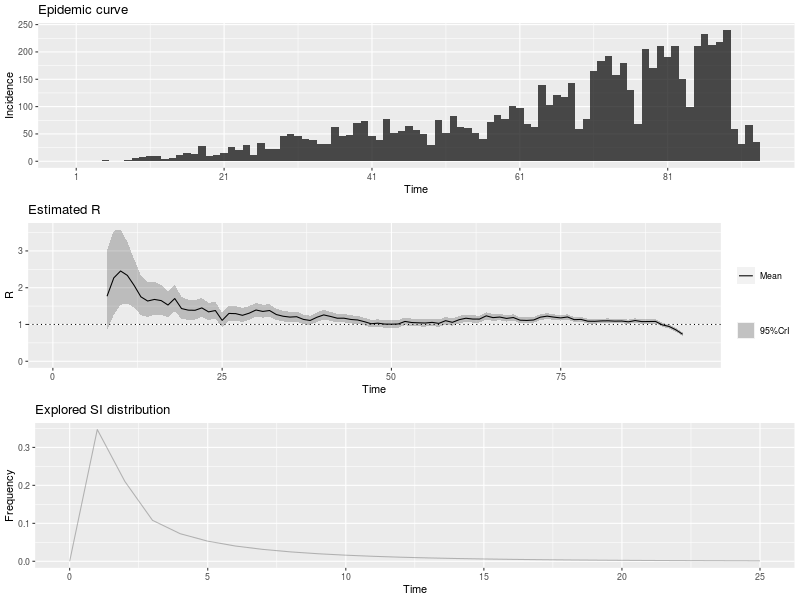

Source data for this figure (header and first rows):
, t_start, t_end, Mean(R), Std(R), Quantile.0.025(R), Quantile.0.05(R), Quantile.0.25(R), Median(R), Quantile.0.75(R), Quantile.0.95(R), Quantile.0.975(R)
1, 2, 8, 1.768, 0.5591, 0.8479, 0.9593, 1.366, 1.71, 2.107, 2.777, 3.021
2, 3, 9, 2.268, 0.5855, 1.269, 1.398, 1.85, 2.217, 2.63, 3.309, 3.551
3, 4, 10, 2.455, 0.5233, 1.538, 1.662, 2.084, 2.418, 2.784, 3.374, 3.582
4, 5, 11, 2.335, 0.4263, 1.575, 1.681, 2.035, 2.309, 2.607, 3.078, 3.242
5, 6, 12, 2.063, 0.3391, 1.452, 1.538, 1.825, 2.044, 2.28, 2.65, 2.779
6, 7, 13, 1.752, 0.2737, 1.257, 1.328, 1.561, 1.738, 1.928, 2.225, 2.328
7, 8, 14, 1.638, 0.2416, 1.199, 1.262, 1.47, 1.626, 1.794, 2.055, 2.144
8, 9, 15, 1.681, 0.2267, 1.267, 1.327, 1.524, 1.671, 1.828, 2.071, 2.154
9, 10, 16, 1.649, 0.2062, 1.27, 1.325, 1.506, 1.641, 1.783, 2.002, 2.077
10, 11, 17, 1.529, 0.1828, 1.192, 1.241, 1.402, 1.522, 1.648, 1.842, 1.907
11, 12, 18, 1.706, 0.1808, 1.37, 1.419, 1.58, 1.699, 1.824, 2.013, 2.078
12, 13, 19, 1.433, 0.1511, 1.153, 1.194, 1.329, 1.428, 1.532, 1.691, 1.744
13, 14, 20, 1.39, 0.1411, 1.127, 1.166, 1.292, 1.385, 1.482, 1.63, 1.68
14, 15, 21, 1.386, 0.1346, 1.135, 1.172, 1.293, 1.382, 1.475, 1.615, 1.662
15, 16, 22, 1.451, 0.1314, 1.205, 1.242, 1.36, 1.447, 1.537, 1.674, 1.719
16, 17, 23, 1.343, 0.1192, 1.119, 1.153, 1.261, 1.339, 1.421, 1.545, 1.586
17, 18, 24, 1.379, 0.1158, 1.162, 1.195, 1.3, 1.376, 1.456, 1.575, 1.615
18, 19, 25, 1.111, 0.09901, 0.9258, 0.9537, 1.043, 1.108, 1.176, 1.279, 1.314
19, 20, 26, 1.3, 0.1065, 1.1, 1.13, 1.227, 1.298, 1.371, 1.481, 1.517
20, 21, 27, 1.295, 0.1024, 1.102, 1.132, 1.225, 1.293, 1.363, 1.468, 1.504
21, 22, 28, 1.249, 0.09668, 1.067, 1.095, 1.183, 1.247, 1.313, 1.413, 1.446
22, 23, 29, 1.308, 0.09591, 1.127, 1.154, 1.242, 1.306, 1.371, 1.47, 1.503
23, 24, 30, 1.394, 0.09507, 1.214, 1.241, 1.329, 1.392, 1.457, 1.554, 1.586
24, 25, 31, 1.355, 0.08875, 1.186, 1.212, 1.294, 1.353, 1.413, 1.504, 1.534
25, 26, 32, 1.38, 0.0854, 1.217, 1.242, 1.321, 1.378, 1.436, 1.523, 1.552
26, 27, 33, 1.271, 0.0779, 1.122, 1.145, 1.217, 1.269, 1.322, 1.401, 1.428
27, 28, 34, 1.225, 0.07398, 1.084, 1.105, 1.174, 1.223, 1.274, 1.349, 1.374
28, 29, 35, 1.201, 0.0714, 1.065, 1.086, 1.152, 1.2, 1.249, 1.321, 1.345
29, 30, 36, 1.211, 0.07005, 1.078, 1.098, 1.163, 1.21, 1.258, 1.329, 1.352
30, 31, 37, 1.138, 0.06617, 1.012, 1.032, 1.093, 1.137, 1.182, 1.249, 1.272
31, 32, 38, 1.109, 0.06438, 0.9869, 1.006, 1.065, 1.108, 1.152, 1.217, 1.239
32, 33, 39, 1.197, 0.06618, 1.071, 1.09, 1.151, 1.195, 1.241, 1.308, 1.33
33, 34, 40, 1.261, 0.06617, 1.134, 1.154, 1.215, 1.259, 1.305, 1.371, 1.394
34, 35, 41, 1.219, 0.0627, 1.099, 1.118, 1.176, 1.218, 1.261, 1.324, 1.345
35, 36, 42, 1.171, 0.05969, 1.057, 1.075, 1.13, 1.17, 1.211, 1.271, 1.291
36, 37, 43, 1.171, 0.05846, 1.059, 1.076, 1.131, 1.17, 1.21, 1.268, 1.288
37, 38, 44, 1.137, 0.05642, 1.029, 1.046, 1.098, 1.136, 1.174, 1.231, 1.25
38, 39, 45, 1.123, 0.0552, 1.017, 1.034, 1.085, 1.122, 1.16, 1.215, 1.234
39, 40, 46, 1.076, 0.05329, 0.9744, 0.9902, 1.04, 1.075, 1.112, 1.165, 1.183
40, 41, 47, 1.02, 0.05154, 0.9218, 0.9371, 0.9851, 1.019, 1.055, 1.107, 1.124
41, 42, 48, 1.035, 0.05203, 0.9358, 0.9513, 0.9998, 1.034, 1.07, 1.122, 1.14
42, 43, 49, 1.011, 0.05132, 0.9128, 0.928, 0.9758, 1.01, 1.045, 1.097, 1.114
43, 44, 50, 1.008, 0.05132, 0.9101, 0.9253, 0.9731, 1.007, 1.042, 1.094, 1.111
44, 45, 51, 1.013, 0.0515, 0.9148, 0.93, 0.978, 1.012, 1.047, 1.099, 1.117
45, 46, 52, 1.083, 0.05323, 0.9812, 0.997, 1.047, 1.082, 1.118, 1.172, 1.19
46, 47, 53, 1.053, 0.05183, 0.9541, 0.9695, 1.018, 1.052, 1.088, 1.14, 1.157
47, 48, 54, 1.046, 0.05126, 0.9475, 0.9627, 1.011, 1.045, 1.08, 1.131, 1.148
48, 49, 55, 1.04, 0.05086, 0.9425, 0.9576, 1.005, 1.039, 1.074, 1.125, 1.142
49, 50, 56, 1.058, 0.05107, 0.9601, 0.9752, 1.023, 1.057, 1.092, 1.143, 1.16
50, 51, 57, 1.03, 0.05001, 0.934, 0.9488, 0.9955, 1.029, 1.063, 1.113, 1.13
51, 52, 58, 1.104, 0.05162, 1.005, 1.02, 1.068, 1.103, 1.138, 1.19, 1.207
52, 53, 59, 1.058, 0.04979, 0.9631, 0.9779, 1.024, 1.058, 1.092, 1.142, 1.158
53, 54, 60, 1.13, 0.05106, 1.032, 1.048, 1.095, 1.129, 1.164, 1.215, 1.232
54, 55, 61, 1.17, 0.05098, 1.072, 1.088, 1.135, 1.169, 1.204, 1.255, 1.272
55, 56, 62, 1.148, 0.04922, 1.053, 1.068, 1.114, 1.147, 1.181, 1.23, 1.246
56, 57, 63, 1.146, 0.04818, 1.054, 1.068, 1.113, 1.146, 1.178, 1.227, 1.243
57, 58, 64, 1.235, 0.04905, 1.141, 1.155, 1.202, 1.234, 1.268, 1.317, 1.333
58, 59, 65, 1.187, 0.04647, 1.097, 1.111, 1.155, 1.186, 1.218, 1.264, 1.279
59, 60, 66, 1.202, 0.0456, 1.114, 1.128, 1.171, 1.202, 1.233, 1.278, 1.293
60, 61, 67, 1.165, 0.0437, 1.081, 1.094, 1.135, 1.165, 1.194, 1.238, 1.252
... 26 more rows
